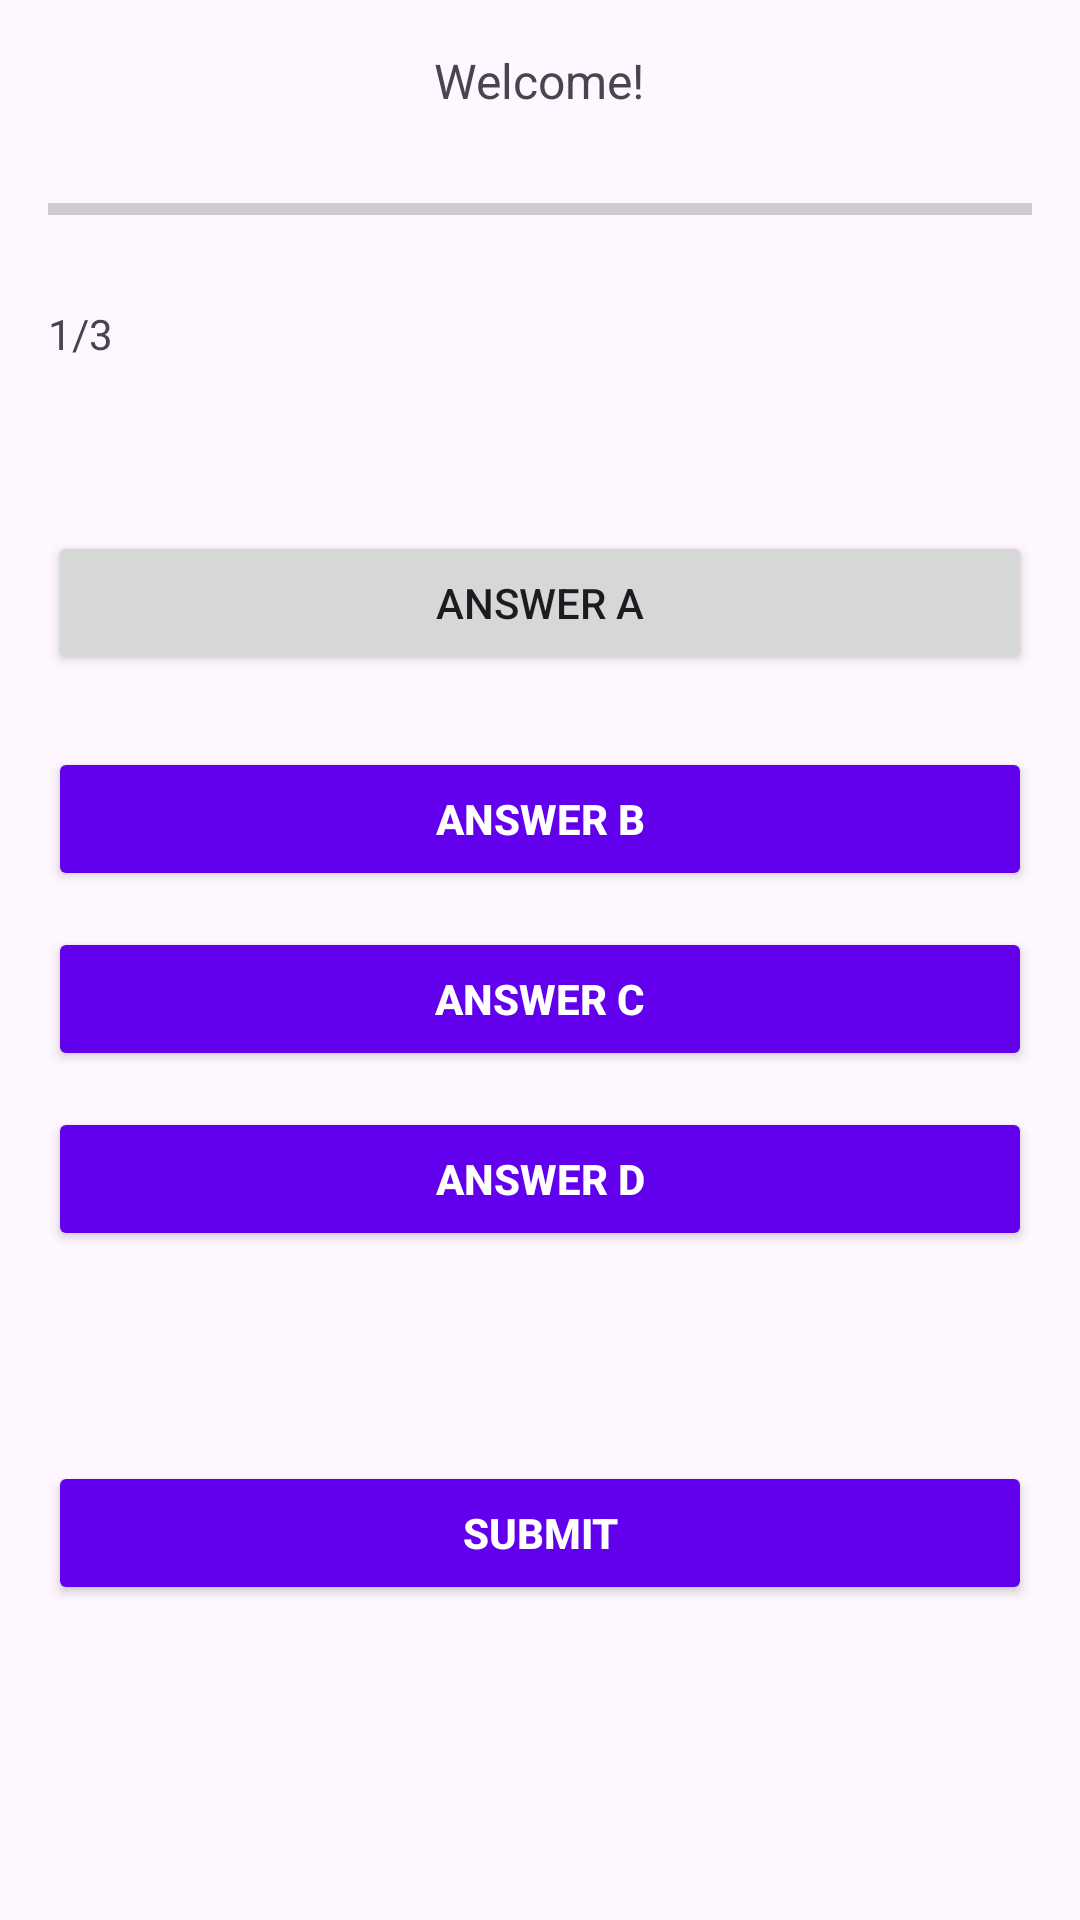

Produce the Android XML layout that renders to this screen, including the resource entries it uses.
<!-- AndroidManifest.xml: application theme Theme.Task31C -->
<!-- res/layout/activity_quiz.xml -->
<?xml version="1.0" encoding="utf-8"?>
<LinearLayout xmlns:android="http://schemas.android.com/apk/res/android"
    android:layout_width="match_parent"
    android:layout_height="match_parent"
    android:orientation="vertical"
    android:padding="16dp">

    <TextView
        android:id="@+id/welcomeText"
        android:layout_width="wrap_content"
        android:layout_height="wrap_content"
        android:text="Welcome!"
        android:layout_gravity="center"
        android:textSize="16sp"
        android:layout_marginBottom="12dp"/>

    <ProgressBar
        android:id="@+id/progressBar"
        style="?android:attr/progressBarStyleHorizontal"
        android:layout_width="match_parent"
        android:layout_height="40dp"
        android:max="100"
        android:progress="0"
        android:progressTint="@color/purple_500"
        android:layout_marginBottom="12dp"/>

    <TextView
        android:id="@+id/progressText"
        android:layout_width="wrap_content"
        android:layout_height="wrap_content"
        android:text="1/3"
        android:layout_marginBottom="16dp" />


    <TextView
        android:id="@+id/questionText"
        android:layout_width="wrap_content"
        android:layout_height="wrap_content"
        android:textSize="18sp"
        android:textStyle="bold"
        android:layout_marginBottom="16dp"/>

    <Button android:id="@+id/option1"
            android:layout_width="match_parent"
            android:layout_height="wrap_content"
            android:layout_marginBottom="12dp"
            android:contentDescription="@string/option1_desc"
            android:text="@string/option1_text" />

    <Button android:id="@+id/option2"
            style="@style/RoundedButton"
            android:layout_width="match_parent"
            android:layout_height="wrap_content"
            android:contentDescription="@string/option2_desc"
            android:text="@string/option2_text"/>

    <Button android:id="@+id/option3"
            style="@style/RoundedButton"
            android:layout_width="match_parent"
            android:layout_height="wrap_content"
            android:contentDescription="@string/option3_desc"
            android:text="@string/option3_text"/>

    <Button android:id="@+id/option4"
            style="@style/RoundedButton"
            android:layout_width="match_parent"
            android:layout_height="wrap_content"
            android:contentDescription="@string/option4_desc"
            android:text="@string/option4_text"/>

    <Button
        android:id="@+id/submitBtn"
        style="@style/RoundedButton"
        android:layout_width="match_parent"
        android:layout_height="wrap_content"
        android:text="@string/submit"
        android:layout_gravity="center"
        android:layout_marginTop="70dp"
        android:contentDescription="@string/submit_desc"/>
</LinearLayout>
<!-- resources referenced by this layout -->
<resources>
  <color name="purple_500">#6200EE</color>
  <string name="option1_desc">Answer option 1</string>
  <string name="option1_text">Answer A</string>
  <string name="option2_desc">Answer option 2</string>
  <string name="option2_text">Answer B</string>
  <string name="option3_desc">Answer option 3</string>
  <string name="option3_text">Answer C</string>
  <string name="option4_desc">Answer option 4</string>
  <string name="option4_text">Answer D</string>
  <string name="submit">Submit</string>
  <string name="submit_desc">Submit answer button</string>
  <style name="RoundedButton">
          <item name="android:layout_marginTop">12dp</item>
          <item name="android:padding">12dp</item>
          <item name="android:backgroundTint">@color/button_color</item>
          <item name="android:textColor">@color/button_text</item>
          <item name="android:textStyle">bold</item>
          <item name="android:layout_width">match_parent</item>
          <item name="android:layout_height">wrap_content</item>
      </style>
  <style name="Theme.Task31C" parent="Base.Theme.Task31C" />
  <color name="button_color">#6200EE</color>
  <color name="button_text">#FFFFFF</color>
  <style name="Base.Theme.Task31C" parent="Theme.Material3.DayNight.NoActionBar">
          
          
          <item name="colorPrimary">@color/purple_500</item>
          <item name="colorPrimaryVariant">@color/purple_700</item>
          <item name="colorOnPrimary">@color/white</item>
          <item name="colorSecondary">@color/teal_200</item>
          <item name="colorSecondaryVariant">@color/teal_700</item>
          <item name="colorOnSecondary">@color/black</item>
          <item name="android:statusBarColor" tools:targetApi="l">?attr/colorPrimaryVariant</item>
      </style>
  <color name="purple_700">#3700B3</color>
  <color name="white">#FFFFFFFF</color>
  <color name="teal_200">#03DAC5</color>
  <color name="teal_700">#018786</color>
  <color name="black">#FF000000</color>
</resources>
